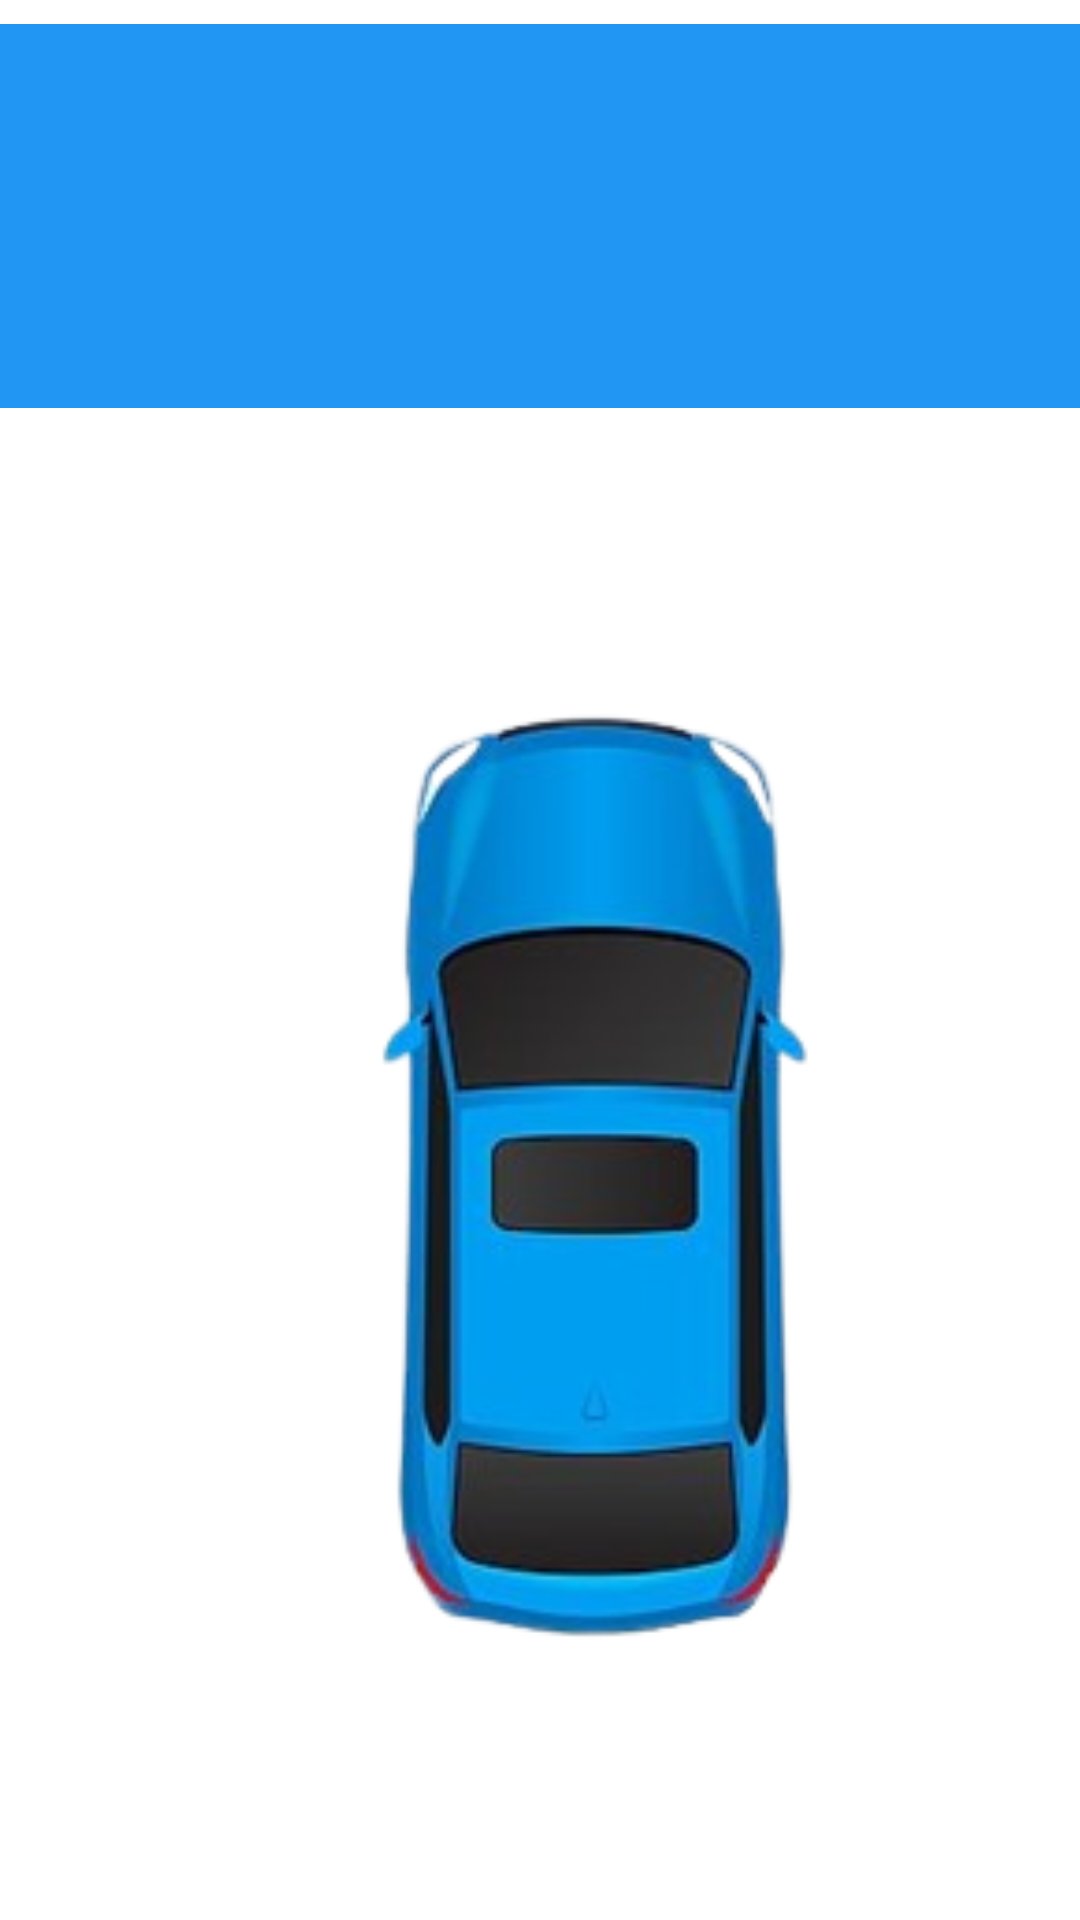

Write the Android layout XML for this screen, with the resource values it uses.
<!-- AndroidManifest.xml: application theme Theme.HazardHear -->
<!-- res/layout/fragment_home.xml -->
<?xml version="1.0" encoding="utf-8"?>
<androidx.constraintlayout.widget.ConstraintLayout xmlns:android="http://schemas.android.com/apk/res/android"
    xmlns:app="http://schemas.android.com/apk/res-auto"
    xmlns:tools="http://schemas.android.com/tools"
    android:id="@+id/layout"
    android:layout_width="match_parent"
    android:layout_height="match_parent"
    android:background="#FFFFFF"
    tools:context=".ui.home.HomeFragment">

    <ImageView
        android:id="@+id/alrm_img_top_right"
        android:layout_width="200dp"
        android:layout_height="200dp"
        android:layout_marginTop="32dp"
        android:layout_marginEnd="16dp"
        android:src="@drawable/alarm"
        app:layout_constraintEnd_toEndOf="parent"
        app:layout_constraintTop_toBottomOf="@+id/text_home" />

    <ImageView
        android:id="@+id/alrm_img_bot_left"
        android:layout_width="200dp"
        android:layout_height="200dp"
        android:layout_marginStart="16dp"
        android:layout_marginBottom="32dp"
        android:src="@drawable/alarm"
        app:layout_constraintBottom_toBottomOf="parent"
        app:layout_constraintStart_toStartOf="parent" />

    <ImageView
        android:id="@+id/alrm_img_bot_right"
        android:layout_width="200dp"
        android:layout_height="200dp"
        android:layout_marginEnd="16dp"
        android:layout_marginBottom="32dp"
        android:src="@drawable/alarm"
        app:layout_constraintBottom_toBottomOf="parent"
        app:layout_constraintEnd_toEndOf="parent" />

    <TextView
        android:id="@+id/text_home"
        android:layout_width="0dp"
        android:layout_height="wrap_content"
        android:layout_marginTop="8dp"
        android:background="#2196F3"
        android:textAlignment="center"
        android:textColor="#FFFFFF"
        android:textSize="96sp"
        app:layout_constraintEnd_toEndOf="parent"
        app:layout_constraintStart_toStartOf="parent"
        app:layout_constraintTop_toTopOf="parent" />

    <ImageView
        android:id="@+id/alrm_img_top_left"
        android:layout_width="200dp"
        android:layout_height="200dp"
        android:layout_marginStart="16dp"
        android:layout_marginTop="32dp"
        android:src="@drawable/alarm"
        app:layout_constraintStart_toStartOf="parent"
        app:layout_constraintTop_toBottomOf="@+id/text_home" />

    <ImageView
        android:id="@+id/imageView"
        android:layout_width="0dp"
        android:layout_height="0dp"
        android:layout_marginStart="64dp"
        android:layout_marginTop="64dp"
        android:layout_marginBottom="64dp"
        android:src="@drawable/volgecar"
        app:layout_constraintBottom_toBottomOf="parent"
        app:layout_constraintEnd_toEndOf="parent"
        app:layout_constraintHorizontal_bias="0.0"
        app:layout_constraintStart_toStartOf="parent"
        app:layout_constraintTop_toBottomOf="@+id/text_home" />

</androidx.constraintlayout.widget.ConstraintLayout>
<!-- resources referenced by this layout -->
<resources>
  <!-- drawable volgecar: png bitmap (drawable-v24, 42351 bytes) -->
  <style name="Theme.HazardHear" parent="Theme.MaterialComponents.DayNight.DarkActionBar">
          
          <item name="colorPrimary">@color/purple_500</item>
          <item name="colorPrimaryVariant">@color/purple_700</item>
          <item name="colorOnPrimary">@color/white</item>
          
          <item name="colorSecondary">@color/teal_200</item>
          <item name="colorSecondaryVariant">@color/teal_700</item>
          <item name="colorOnSecondary">@color/black</item>
          
          <item name="android:statusBarColor">?attr/colorPrimaryVariant</item>
          
      </style>
  <!-- not gathered from this repository: default colours our renderer supplied (Android Studio template values) -->
  <color name="purple_500">#FF6200EE</color>
  <color name="purple_700">#FF3700B3</color>
  <color name="teal_200">#FF03DAC5</color>
  <color name="teal_700">#FF018786</color>
  <color name="black">#FF000000</color>
  <color name="white">#FFFFFFFF</color>
</resources>
